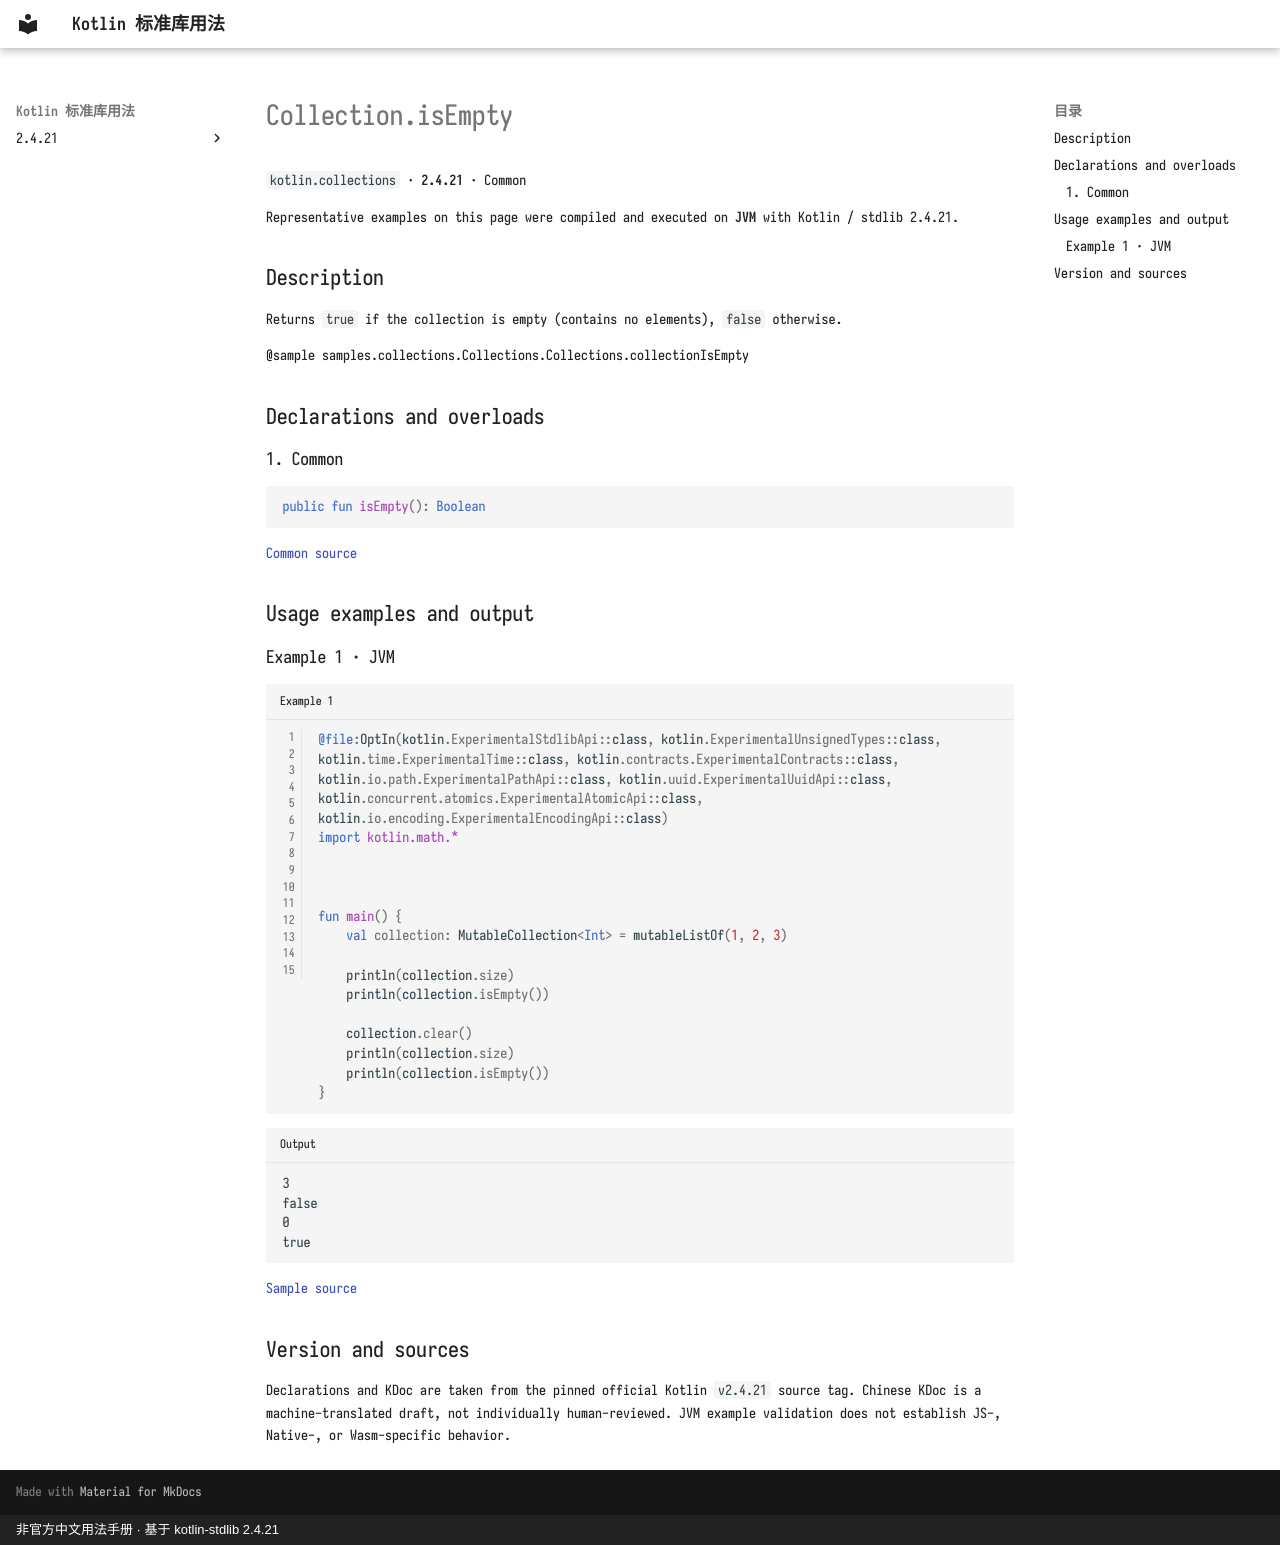

repository: oooooooko/kotlin-stdlib-docs · page: en/api/kotlin.collections/collection-isempty--0cc56643/index.html · generator: mkdocs · copyright: 非官方中文用法手册 · 基于 kotlin-stdlib 2.4.21

# Collection.isEmpty

`kotlin.collections` · **2.4.21** · Common

Representative examples on this page were compiled and executed on **JVM** with Kotlin / stdlib 2.4.21.

## Description

Returns `true` if the collection is empty (contains no elements), `false` otherwise.

@sample samples.collections.Collections.Collections.collectionIsEmpty

## Declarations and overloads

### 1. Common

```kotlin
public fun isEmpty(): Boolean
```

[Common source](https://github.com/JetBrains/kotlin/blob/v2.4.21/libraries/stdlib/src/kotlin/Collections.kt#L71)

## Usage examples and output

### Example 1 · JVM

```kotlin title="Example 1" linenums="1"
@file:OptIn(kotlin.ExperimentalStdlibApi::class, kotlin.ExperimentalUnsignedTypes::class, kotlin.time.ExperimentalTime::class, kotlin.contracts.ExperimentalContracts::class, kotlin.io.path.ExperimentalPathApi::class, kotlin.uuid.ExperimentalUuidApi::class, kotlin.concurrent.atomics.ExperimentalAtomicApi::class, kotlin.io.encoding.ExperimentalEncodingApi::class)
import kotlin.math.*



fun main() {
    val collection: MutableCollection<Int> = mutableListOf(1, 2, 3)

    println(collection.size)
    println(collection.isEmpty())

    collection.clear()
    println(collection.size)
    println(collection.isEmpty())
}
```

```text title="Output"
3
false
0
true
```

[Sample source](https://github.com/JetBrains/kotlin/blob/v2.4.21/libraries/stdlib/samples/test/samples/collections/collections.kt#L95)

## Version and sources

Declarations and KDoc are taken from the pinned official Kotlin `v2.4.21` source tag. Chinese KDoc is a machine-translated draft, not individually human-reviewed. JVM example validation does not establish JS-, Native-, or Wasm-specific behavior.
